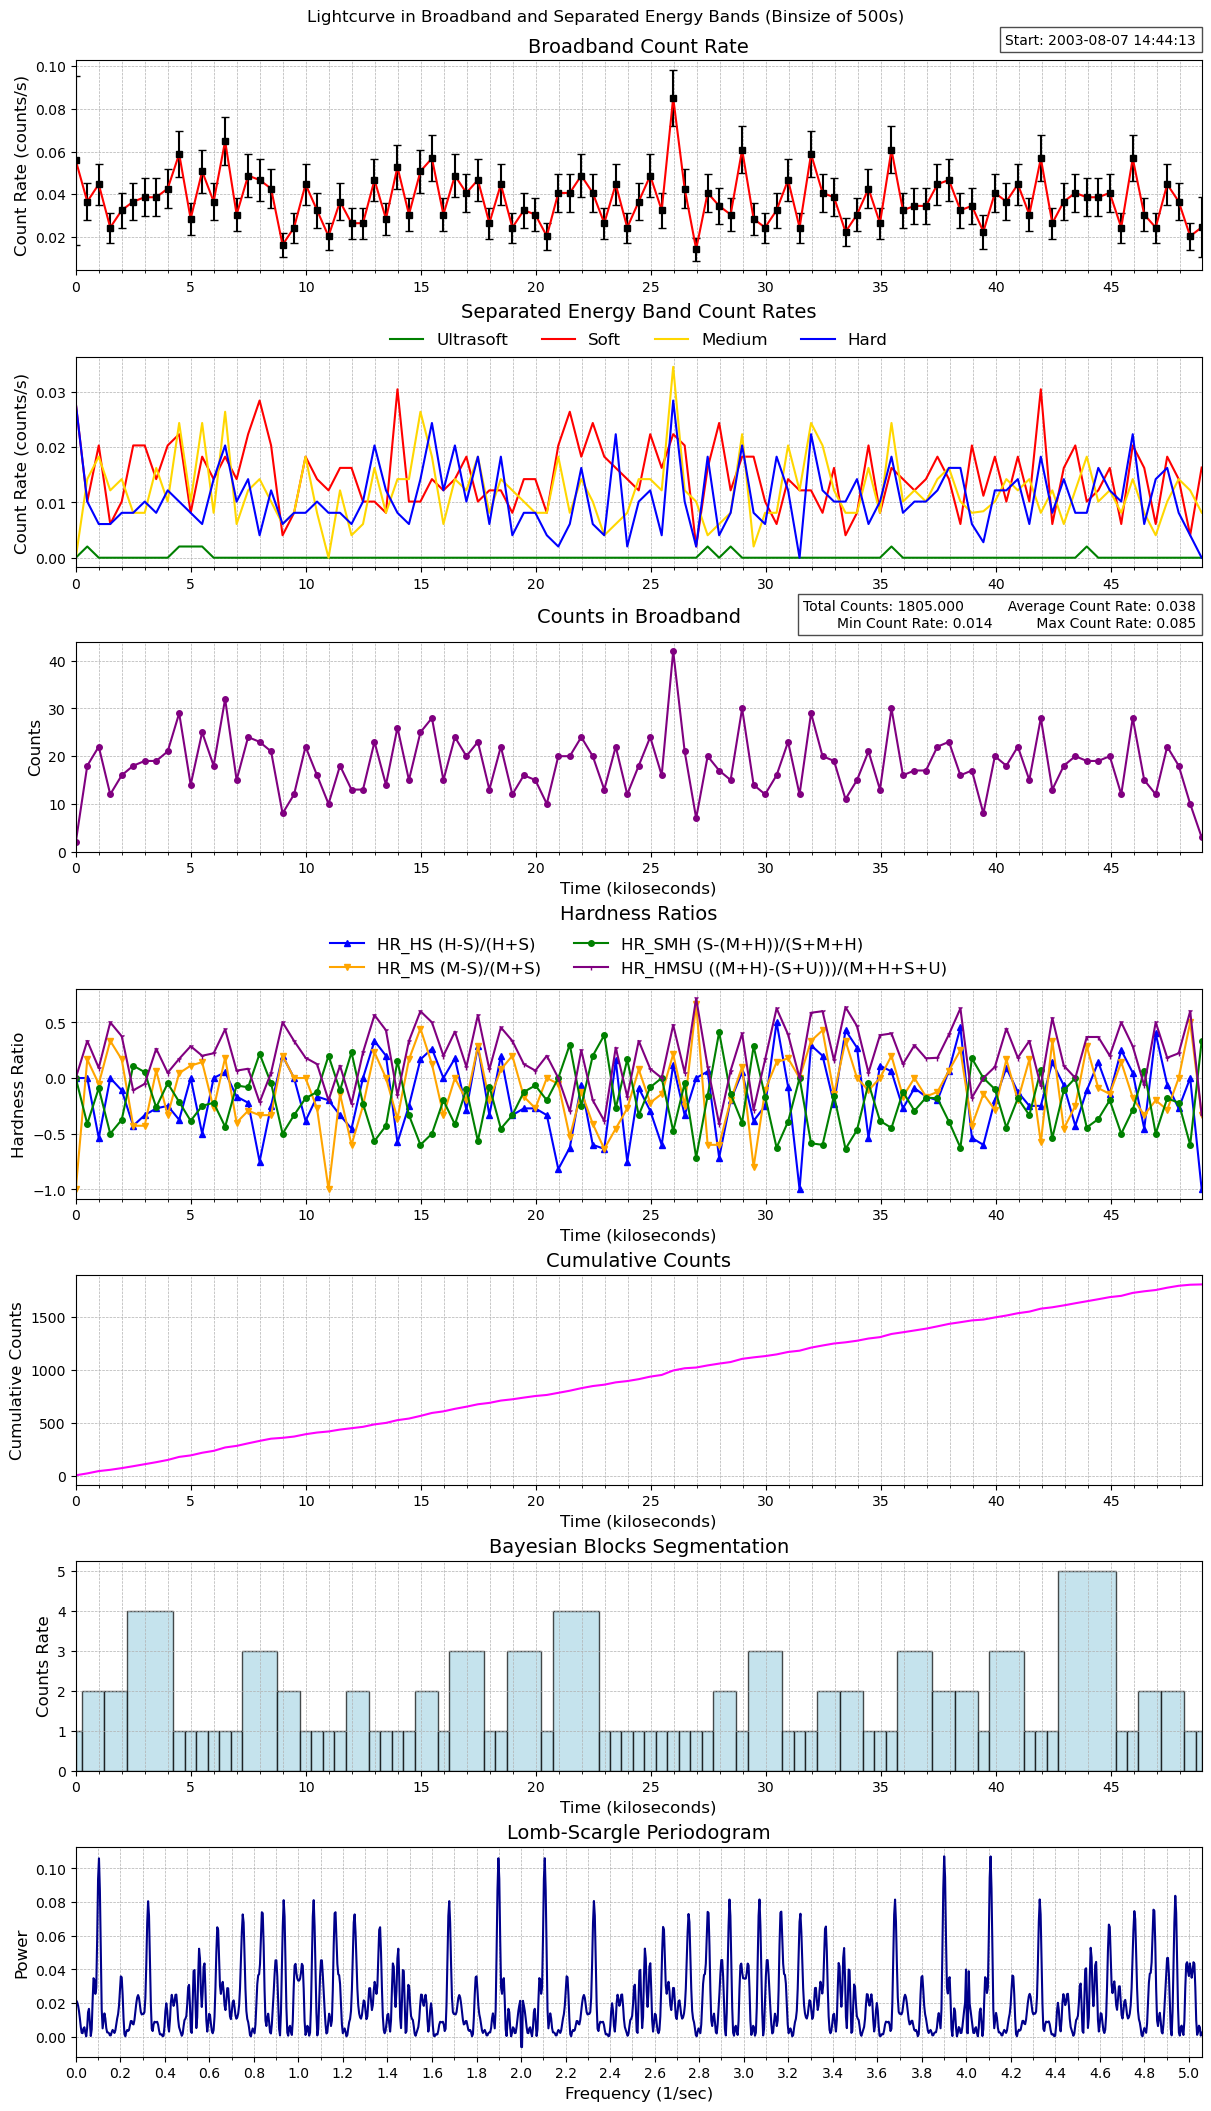

The data file committed next to this chart (first rows):
time, count_rate, counts, count_error, ultrasoft_count_rate, soft_count_rate, medium_count_rate, hard_count_rate, ultrasoft_counts, soft_counts, medium_counts, hard_counts, exposure, area
176654654, 0.05582, 2, 0.03947, 0.0, 0.02791, 0.0, 0.02791, 0, 1, 0, 1, 35.83, 30.38
176655153, 0.03652, 18, 0.008608, 0.002029, 0.01014, 0.0142, 0.01014, 1, 5, 7, 5, 492.9, 30.38
176655653, 0.04463, 22, 0.009516, 0.0, 0.02029, 0.01826, 0.006086, 0, 10, 9, 3, 492.9, 30.38
176656152, 0.02435, 12, 0.007028, 0.0, 0.006086, 0.01217, 0.006086, 0, 3, 6, 3, 492.9, 30.38
176656652, 0.03246, 16, 0.008115, 0.0, 0.01014, 0.0142, 0.008115, 0, 5, 7, 4, 492.9, 30.38
176657151, 0.03652, 18, 0.008608, 0.0, 0.02029, 0.008115, 0.008115, 0, 10, 4, 4, 492.9, 30.38
176657650, 0.03855, 19, 0.008843, 0.0, 0.02029, 0.008115, 0.01014, 0, 10, 4, 5, 492.9, 30.38
176658150, 0.03855, 19, 0.008843, 0.0, 0.0142, 0.01623, 0.008115, 0, 7, 8, 4, 492.9, 30.38
176658649, 0.0426, 21, 0.009297, 0.0, 0.02029, 0.01014, 0.01217, 0, 10, 5, 6, 492.9, 30.38
176659149, 0.05884, 29, 0.01093, 0.002029, 0.02232, 0.02435, 0.01014, 1, 11, 12, 5, 492.9, 30.38
176659648, 0.0284, 14, 0.007591, 0.002029, 0.008115, 0.01014, 0.008115, 1, 4, 5, 4, 492.9, 30.38
176660148, 0.05072, 25, 0.01014, 0.002029, 0.01826, 0.02435, 0.006086, 1, 9, 12, 3, 492.9, 30.38
176660647, 0.03652, 18, 0.008608, 0.0, 0.0142, 0.008115, 0.0142, 0, 7, 4, 7, 492.9, 30.38
176661146, 0.06492, 32, 0.01148, 0.0, 0.01826, 0.02637, 0.02029, 0, 9, 13, 10, 492.9, 30.38
176661646, 0.03043, 15, 0.007858, 0.0, 0.0142, 0.006086, 0.01014, 0, 7, 3, 5, 492.9, 30.38
176662145, 0.04869, 24, 0.009939, 0.0, 0.02232, 0.01217, 0.0142, 0, 11, 6, 7, 492.9, 30.38
176662645, 0.04666, 23, 0.00973, 0.0, 0.0284, 0.0142, 0.004058, 0, 14, 7, 2, 492.9, 30.38
176663144, 0.0426, 21, 0.009297, 0.0, 0.02029, 0.01014, 0.01217, 0, 10, 5, 6, 492.9, 30.38
176663644, 0.01623, 8, 0.005738, 0.0, 0.004058, 0.006086, 0.006086, 0, 2, 3, 3, 492.9, 30.38
176664143, 0.02435, 12, 0.007028, 0.0, 0.008115, 0.008115, 0.008115, 0, 4, 4, 4, 492.9, 30.38
176664642, 0.04463, 22, 0.009516, 0.0, 0.01826, 0.01826, 0.008115, 0, 9, 9, 4, 492.9, 30.38
176665142, 0.03246, 16, 0.008115, 0.0, 0.0142, 0.008115, 0.01014, 0, 7, 4, 5, 492.9, 30.38
176665641, 0.02029, 10, 0.006416, 0.0, 0.01217, 0.0, 0.008115, 0, 6, 0, 4, 492.9, 30.38
176666141, 0.03652, 18, 0.008608, 0.0, 0.01623, 0.01217, 0.008115, 0, 8, 6, 4, 492.9, 30.38
176666640, 0.02637, 13, 0.007315, 0.0, 0.01623, 0.004058, 0.006086, 0, 8, 2, 3, 492.9, 30.38
176667140, 0.02637, 13, 0.007315, 0.0, 0.01014, 0.006086, 0.01014, 0, 5, 3, 5, 492.9, 30.38
176667639, 0.04666, 23, 0.00973, 0.0, 0.01014, 0.01623, 0.02029, 0, 5, 8, 10, 492.9, 30.38
176668138, 0.0284, 14, 0.007591, 0.0, 0.008115, 0.008115, 0.01217, 0, 4, 4, 6, 492.9, 30.38
176668638, 0.05275, 26, 0.01034, 0.0, 0.03043, 0.0142, 0.008115, 0, 15, 7, 4, 492.9, 30.38
176669137, 0.03043, 15, 0.007858, 0.0, 0.01014, 0.0142, 0.006086, 0, 5, 7, 3, 492.9, 30.38
176669637, 0.05072, 25, 0.01014, 0.0, 0.01014, 0.02637, 0.0142, 0, 5, 13, 7, 492.9, 30.38
176670136, 0.05681, 28, 0.01074, 0.0, 0.0142, 0.01826, 0.02435, 0, 7, 9, 12, 492.9, 30.38
176670636, 0.03043, 15, 0.007858, 0.0, 0.01217, 0.006086, 0.01217, 0, 6, 3, 6, 492.9, 30.38
176671135, 0.04869, 24, 0.009939, 0.0, 0.0142, 0.0142, 0.02029, 0, 7, 7, 10, 492.9, 30.38
176671634, 0.04058, 20, 0.009073, 0.0, 0.01826, 0.01217, 0.01014, 0, 9, 6, 5, 492.9, 30.38
176672134, 0.04666, 23, 0.00973, 0.0, 0.01014, 0.01826, 0.01826, 0, 5, 9, 9, 492.9, 30.38
176672633, 0.02637, 13, 0.007315, 0.0, 0.01217, 0.008115, 0.006086, 0, 6, 4, 3, 492.9, 30.38
176673133, 0.04463, 22, 0.009516, 0.0, 0.01217, 0.0142, 0.01826, 0, 6, 7, 9, 492.9, 30.38
176673632, 0.02435, 12, 0.007028, 0.0, 0.008115, 0.01217, 0.004058, 0, 4, 6, 2, 492.9, 30.38
176674131, 0.03246, 16, 0.008115, 0.0, 0.0142, 0.01014, 0.008115, 0, 7, 5, 4, 492.9, 30.38
176674631, 0.03043, 15, 0.007858, 0.0, 0.0142, 0.008115, 0.008115, 0, 7, 4, 4, 492.9, 30.38
176675130, 0.02029, 10, 0.006416, 0.0, 0.008115, 0.008115, 0.004058, 0, 4, 4, 2, 492.9, 30.38
176675630, 0.04058, 20, 0.009073, 0.0, 0.02029, 0.01826, 0.002029, 0, 10, 9, 1, 492.9, 30.38
176676129, 0.04058, 20, 0.009073, 0.0, 0.02637, 0.008115, 0.006086, 0, 13, 4, 3, 492.9, 30.38
176676629, 0.04869, 24, 0.009939, 0.0, 0.01826, 0.0142, 0.01623, 0, 9, 7, 8, 492.9, 30.38
176677128, 0.04058, 20, 0.009073, 0.0, 0.02435, 0.01014, 0.006086, 0, 12, 5, 3, 492.9, 30.38
176677627, 0.02637, 13, 0.007315, 0.0, 0.01826, 0.004058, 0.004058, 0, 9, 2, 2, 492.9, 30.38
176678127, 0.04463, 22, 0.009516, 0.0, 0.01623, 0.006086, 0.02232, 0, 8, 3, 11, 492.9, 30.38
176678626, 0.02435, 12, 0.007028, 0.0, 0.0142, 0.008115, 0.002029, 0, 7, 4, 1, 492.9, 30.38
176679126, 0.03652, 18, 0.008608, 0.0, 0.01217, 0.0142, 0.01014, 0, 6, 7, 5, 492.9, 30.38
176679625, 0.04869, 24, 0.009939, 0.0, 0.02232, 0.0142, 0.01217, 0, 11, 7, 6, 492.9, 30.38
176680125, 0.03246, 16, 0.008115, 0.0, 0.01623, 0.01217, 0.004058, 0, 8, 6, 2, 492.9, 30.38
176680624, 0.08521, 42, 0.01315, 0.0, 0.02232, 0.03449, 0.0284, 0, 11, 17, 14, 492.9, 30.38
176681123, 0.0426, 21, 0.009297, 0.0, 0.02029, 0.01217, 0.01014, 0, 10, 6, 5, 492.9, 30.38
176681623, 0.0142, 7, 0.005368, 0.0, 0.002029, 0.01014, 0.002029, 0, 1, 5, 1, 492.9, 30.38
176682122, 0.04058, 20, 0.009073, 0.002029, 0.01623, 0.004058, 0.01826, 1, 8, 2, 9, 492.9, 30.38
176682622, 0.03449, 17, 0.008365, 0.0, 0.02435, 0.006086, 0.004058, 0, 12, 3, 2, 492.9, 30.38
176683121, 0.03043, 15, 0.007858, 0.002029, 0.01217, 0.008115, 0.008115, 1, 6, 4, 4, 492.9, 30.38
176683621, 0.06086, 30, 0.01111, 0.0, 0.01826, 0.02232, 0.02029, 0, 9, 11, 10, 492.9, 30.38
176684120, 0.0284, 14, 0.007591, 0.0, 0.01826, 0.002029, 0.008115, 0, 9, 1, 4, 492.9, 30.38
... 39 more rows
